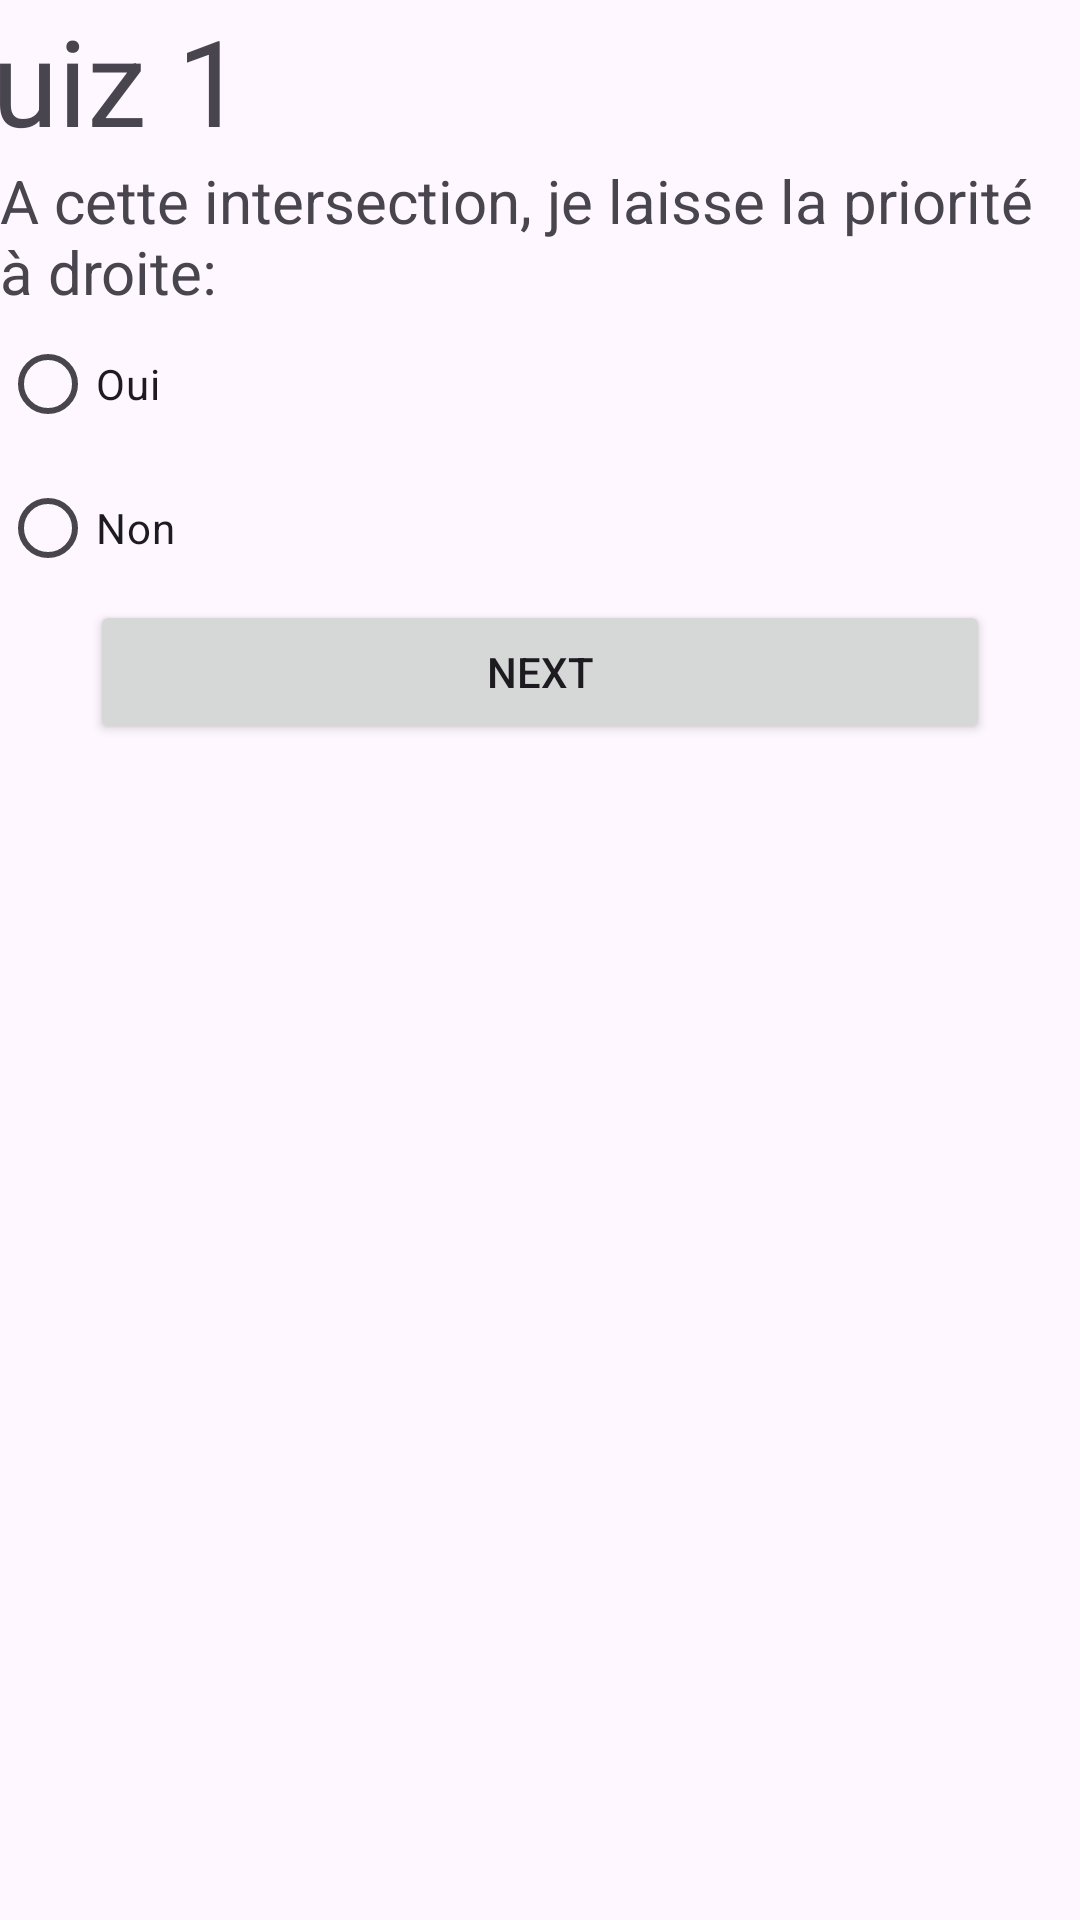

Here is an Android app screen rendered from its layout file. Give the layout XML and the strings, colors and styles it references.
<!-- AndroidManifest.xml: application theme Theme.QuzApp_ElKadiri -->
<!-- res/layout/quiz1.xml -->
<?xml version="1.0" encoding="utf-8"?>
<LinearLayout xmlns:android="http://schemas.android.com/apk/res/android"
    xmlns:tools="http://schemas.android.com/tools"
    android:layout_width="match_parent"
    android:layout_height="match_parent"
    tools:context=".MainActivity"
    android:orientation="vertical">


    <TextView
        android:id="@+id/nquiz"
        android:layout_width="421dp"
        android:layout_height="wrap_content"
        android:layout_gravity="center_horizontal"
        android:text="Quiz 1"
        android:textSize="40dp" />

    <ImageView
        android:layout_width="318dp"
        android:layout_height="wrap_content"
        android:layout_gravity="center"
        android:src="@drawable/q1" />

    <TextView
        android:id="@+id/q1"
        android:layout_width="wrap_content"
        android:layout_height="wrap_content"
        android:layout_gravity="left"
        android:text="A cette intersection, je laisse la priorité à droite:"
        android:textSize="20dp" />

    <RadioGroup
        android:id="@+id/choices"
        android:layout_width="wrap_content"
        android:layout_height="wrap_content">

        <RadioButton
            android:id="@+id/choice1"
            android:layout_width="wrap_content"
            android:layout_height="wrap_content"
            android:text="Oui" />

        <RadioButton
            android:id="@+id/choice2"
            android:layout_width="wrap_content"
            android:layout_height="wrap_content"
            android:text="Non" />
    </RadioGroup>

    <Button
        android:layout_width="300dp"
        android:layout_height="wrap_content"
        android:layout_gravity="center_horizontal"
        android:text="NEXT"
        android:id="@+id/bnext"/>

    <ImageView
        android:layout_width="50dp"
        android:layout_height="wrap_content"
        android:layout_gravity="center"
        android:src="@drawable/logoo" />


</LinearLayout>
<!-- resources referenced by this layout -->
<resources>
  <style name="Theme.QuzApp_ElKadiri" parent="Base.Theme.QuzApp_ElKadiri" />
  <style name="Base.Theme.QuzApp_ElKadiri" parent="Theme.Material3.DayNight.NoActionBar">
          
          
      </style>
</resources>
